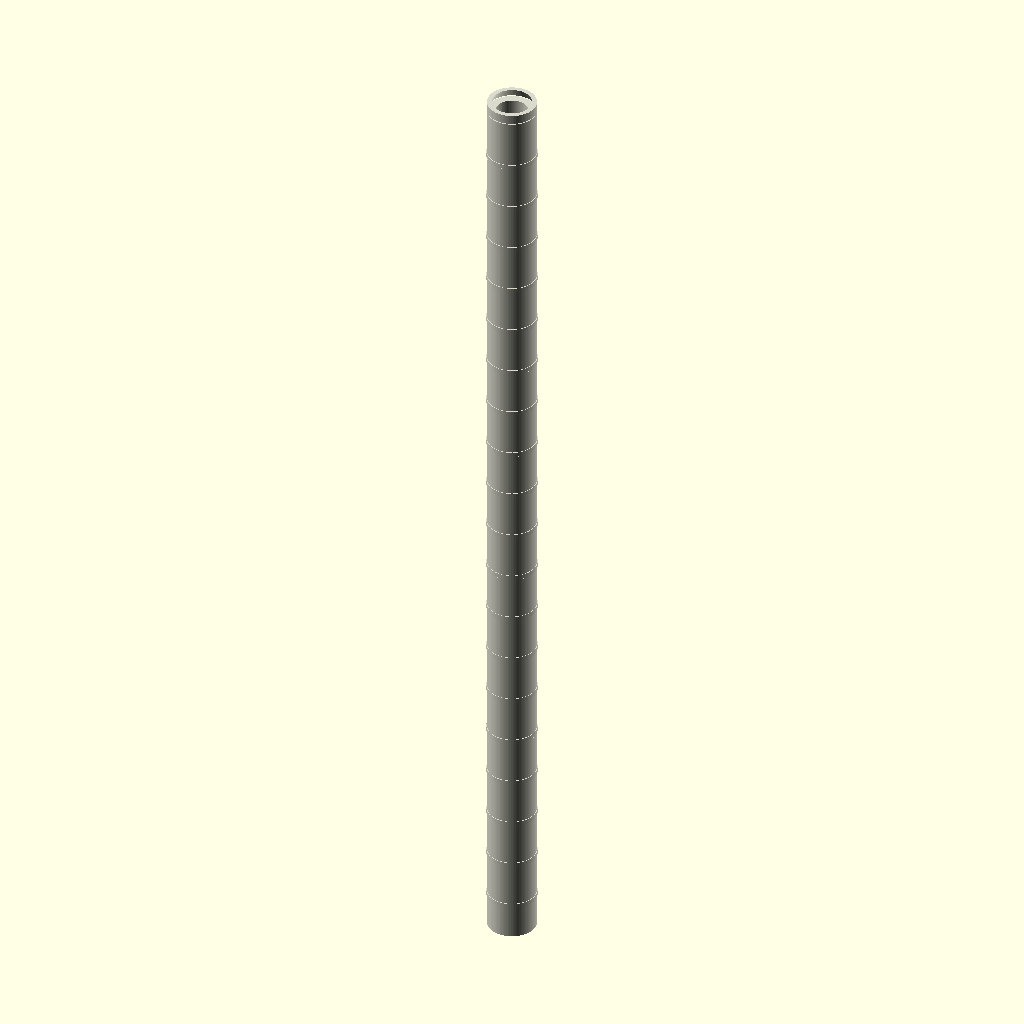
Cell 1 — every parameter at its default value.
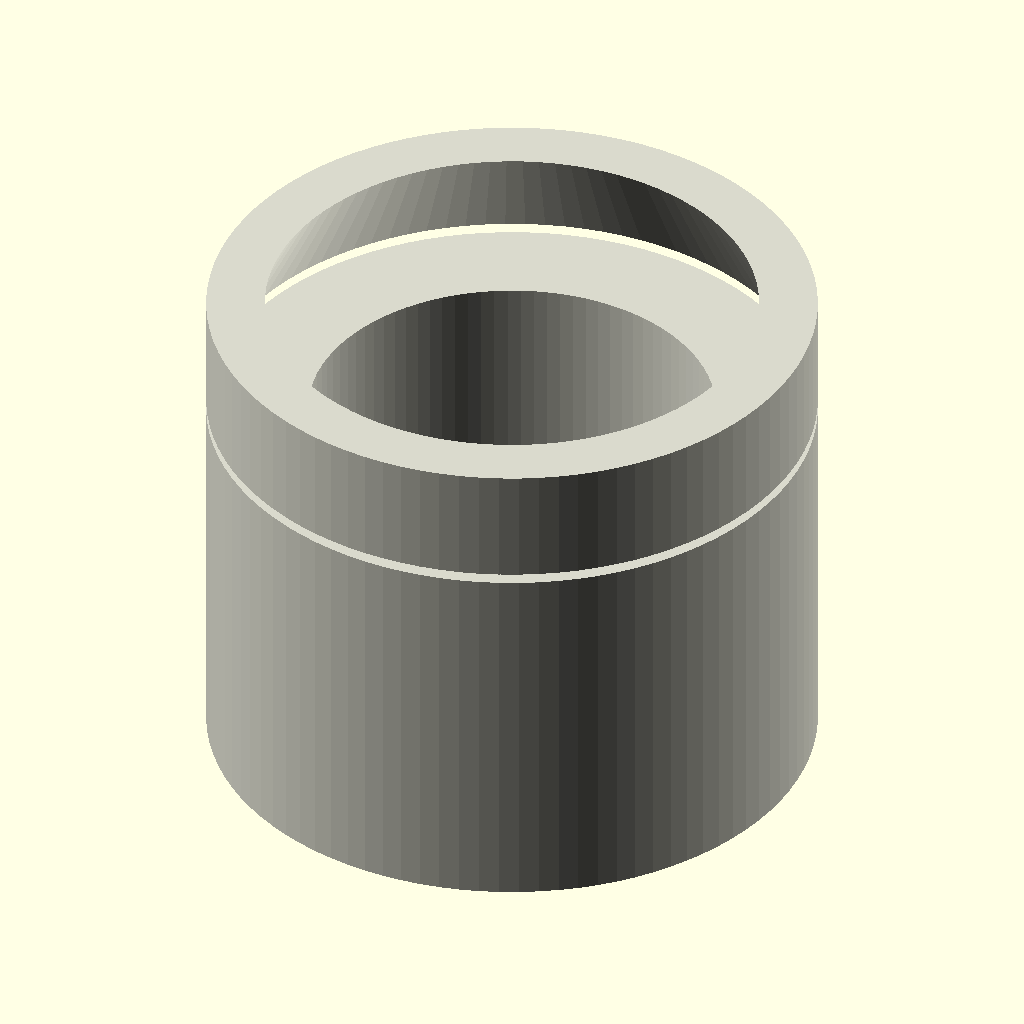
Cell 2: tube_length = 5 (everything else at default).
All cells are drawn from the same view direction (rotation 55°, 0°, 25°, orthographic, colour scheme Cornfield), but the view is re-fitted for each cell, so position and scale can differ between cells as well as the parameter.
The OpenSCAD source (results/nopscadlib/ablations/no_retrieval/scad/tubing__PVC85.scad):
// PVC aquarium tubing (hollow flexible tube)
// Fix: avoid blank renders by using a sane default length (mm-scale),
// robust radii, connected/fused texture rings, and non-degenerate bevel cuts.

$fn = 96;

// Parameters (mm)
tube_length = 120;  //[50:500:5]     // was 1000; too large for many preview setups
tube_od     = 6;    //[3:12:0.1]
tube_id     = 4;    //[2:10:0.1]

// Safety / derived
epsilon  = 0.05;    //[0.01:0.2:0.01]
wall_min = 0.25;

od_r = max(tube_od/2, wall_min);
id_r = min(max(tube_id/2, 0), od_r - wall_min);

// End bevel (small, realistic)
chamfer_length = 1.2; //[0.5:3:0.1]
chamfer_radial = 0.6; //[0.2:1.5:0.1]

ch_len = min(chamfer_length, tube_length/4);
ch_rad = min(chamfer_radial, max(0, od_r - id_r - wall_min/2));

// Surface texture (subtle rings)
texture_depth          = 0.08; //[0.02:0.2:0.01]
texture_pitch          = 6;    //[3:15:0.5]
texture_ring_thickness = 0.6;  //[0.3:2:0.1]

ring_t = min(texture_ring_thickness, texture_pitch*0.9);
ring_r = od_r + texture_depth;

// Base tube (outer - inner)
module tube_shell() {
  difference() {
    cylinder(h=tube_length, r=od_r, center=true);
    cylinder(h=tube_length + 2*epsilon, r=id_r, center=true);
  }
}

// Bevel cut tool (removes a small wedge at each end; avoids degeneracy)
module end_bevel_cut(zsign=1) {
  // Ensure r2 stays > 0 and below r1
  r2 = max(id_r + wall_min, od_r - ch_rad);
  translate([0, 0, zsign*(tube_length/2 - ch_len/2)])
    cylinder(h=ch_len + 2*epsilon,
             r1=od_r + epsilon,
             r2=r2,
             center=true);
}

// Texture rings along length, clipped to avoid protruding past ends
module surface_texture() {
  safe_span = max(0, tube_length - 2*(ch_len + ring_t/2));
  n = max(0, floor(safe_span / texture_pitch));
  if (n > 0)
    for (i = [0:n-1]) {
      z0 = -safe_span/2 + (i + 0.5)*texture_pitch;
      translate([0, 0, z0])
        // Solid ring that intersects the tube OD so union becomes one connected solid
        cylinder(h=ring_t, r=ring_r, center=true);
    }
}

// Final model: one connected solid (tube + fused rings), then bevel cuts
module complete_model() {
  difference() {
    union() {
      tube_shell();
      surface_texture();
    }
    end_bevel_cut(+1);
    end_bevel_cut(-1);
  }
}

color([0.85, 0.85, 0.8])
complete_model();
Customizer parameters (derived from the source; name, type, default, range or options):
tube_length: number, default 120, range 5 to 50, step 500
tube_od: number, default 6, range 0.1 to 3, step 12
tube_id: number, default 4, range 0.1 to 2, step 10
epsilon: number, default 0.05, range 0.01 to 0.01, step 0.2
wall_min: number, default 0.25
chamfer_length: number, default 1.2, range 0.1 to 0.5, step 3
chamfer_radial: number, default 0.6, range 0.1 to 0.2, step 1.5
texture_depth: number, default 0.08, range 0.01 to 0.02, step 0.2
texture_pitch: number, default 6, range 0.5 to 3, step 15
texture_ring_thickness: number, default 0.6, range 0.1 to 0.3, step 2
